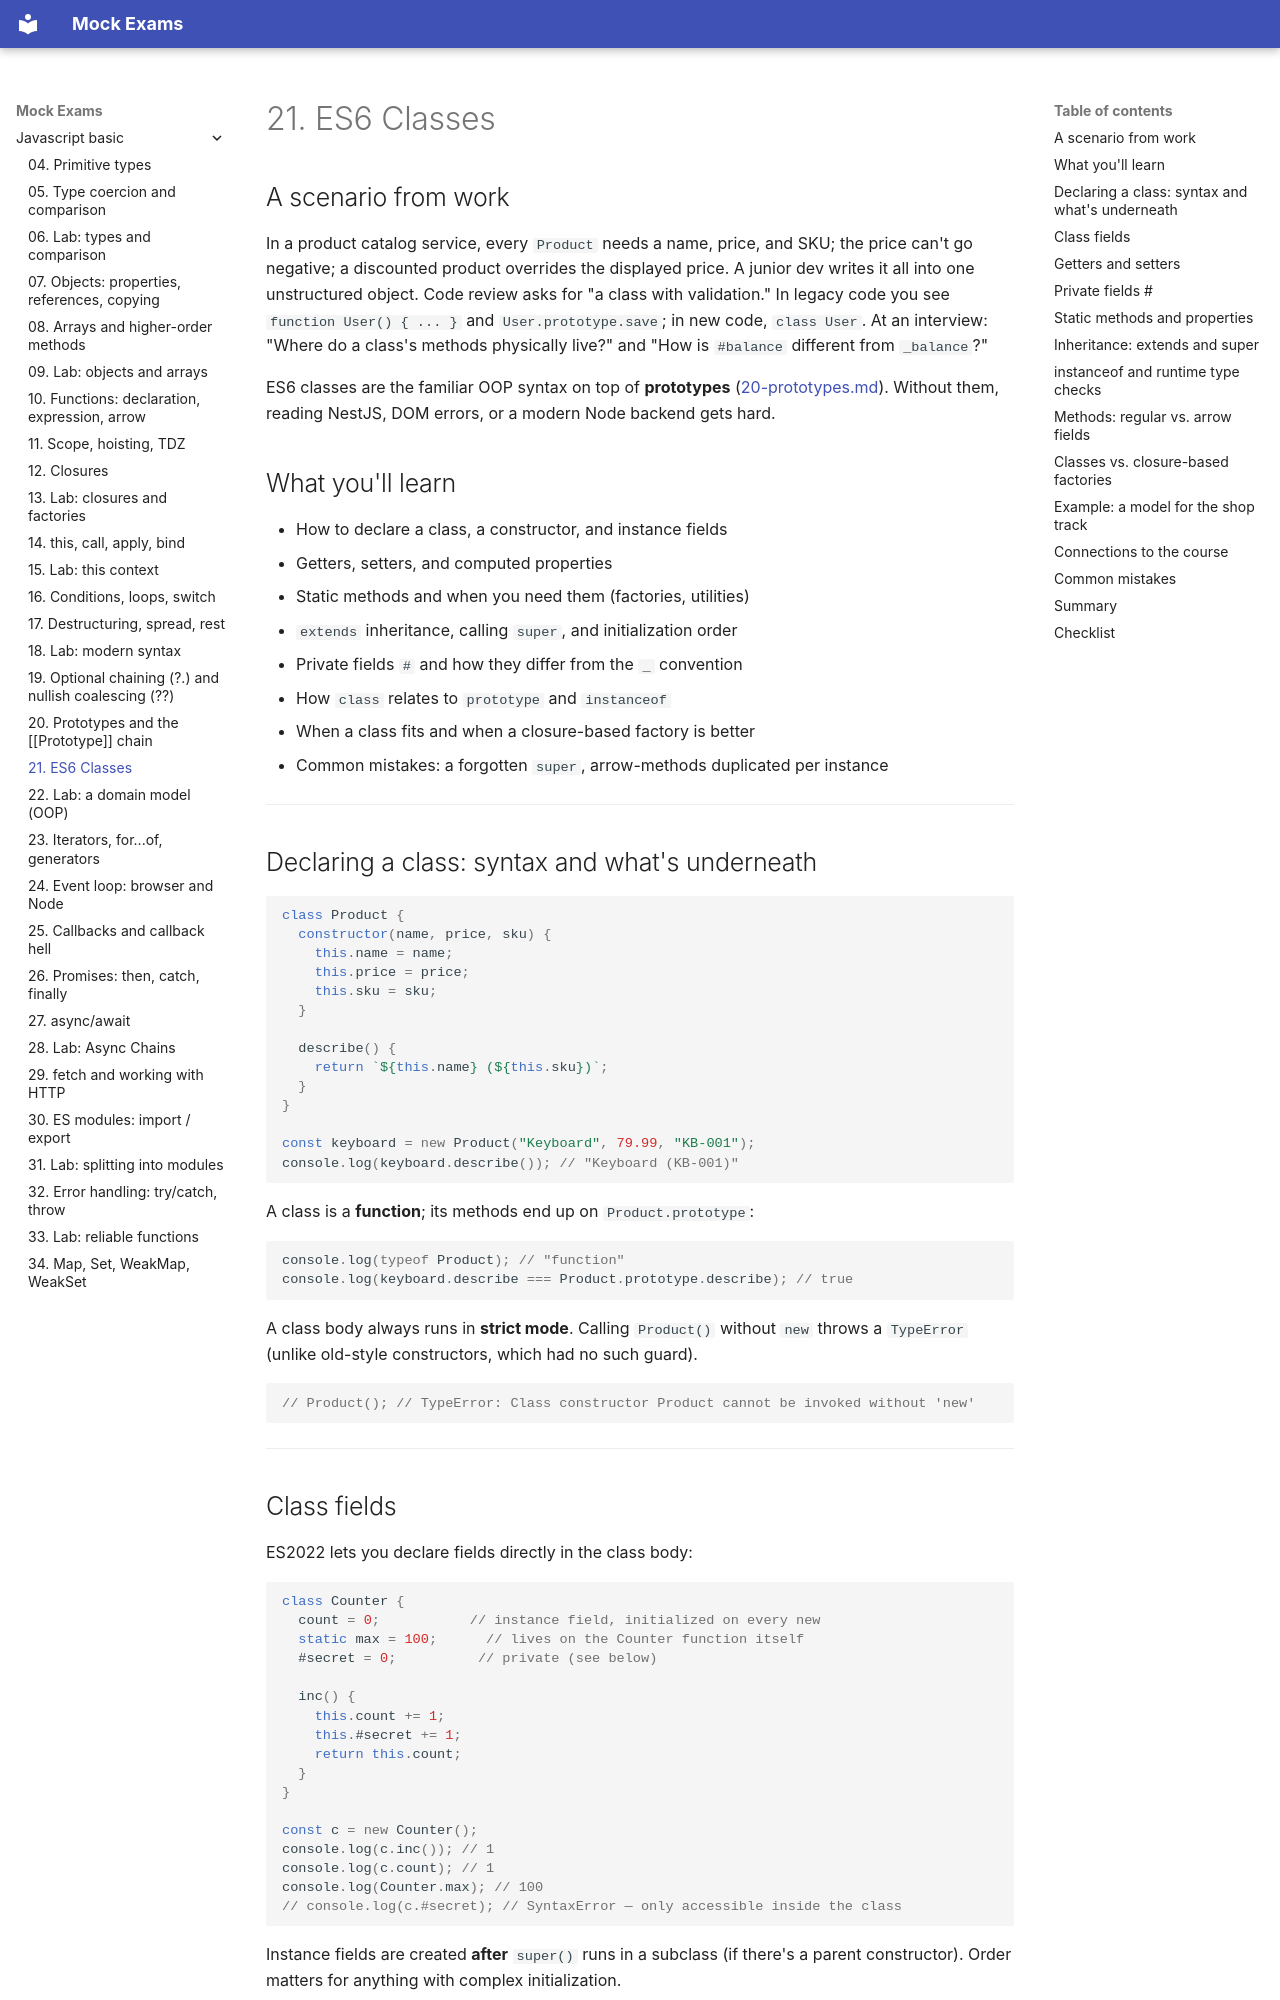

repository: FedorArbuzov/mock-exams · page: javascript-basic/21-classes/index.html · generator: mkdocs

# 21. ES6 Classes

## A scenario from work

In a product catalog service, every `Product` needs a name, price, and SKU; the price can't go negative; a discounted product overrides the displayed price. A junior dev writes it all into one unstructured object. Code review asks for "a class with validation." In legacy code you see `function User() { ... }` and `User.prototype.save`; in new code, `class User`. At an interview: "Where do a class's methods physically live?" and "How is `#balance` different from `_balance`?"

ES6 classes are the familiar OOP syntax on top of **prototypes** ([20-prototypes.md](20-prototypes.md)). Without them, reading NestJS, DOM errors, or a modern Node backend gets hard.

## What you'll learn

- How to declare a class, a constructor, and instance fields
- Getters, setters, and computed properties
- Static methods and when you need them (factories, utilities)
- `extends` inheritance, calling `super`, and initialization order
- Private fields `#` and how they differ from the `_` convention
- How `class` relates to `prototype` and `instanceof`
- When a class fits and when a closure-based factory is better
- Common mistakes: a forgotten `super`, arrow-methods duplicated per instance

---

## Declaring a class: syntax and what's underneath

```javascript
class Product {
  constructor(name, price, sku) {
    this.name = name;
    this.price = price;
    this.sku = sku;
  }

  describe() {
    return `${this.name} (${this.sku})`;
  }
}

const keyboard = new Product("Keyboard", 79.99, "KB-001");
console.log(keyboard.describe()); // "Keyboard (KB-001)"
```

A class is a **function**; its methods end up on `Product.prototype`:

```javascript
console.log(typeof Product); // "function"
console.log(keyboard.describe === Product.prototype.describe); // true
```

A class body always runs in **strict mode**. Calling `Product()` without `new` throws a `TypeError` (unlike old-style constructors, which had no such guard).

```javascript
// Product(); // TypeError: Class constructor Product cannot be invoked without 'new'
```

---
